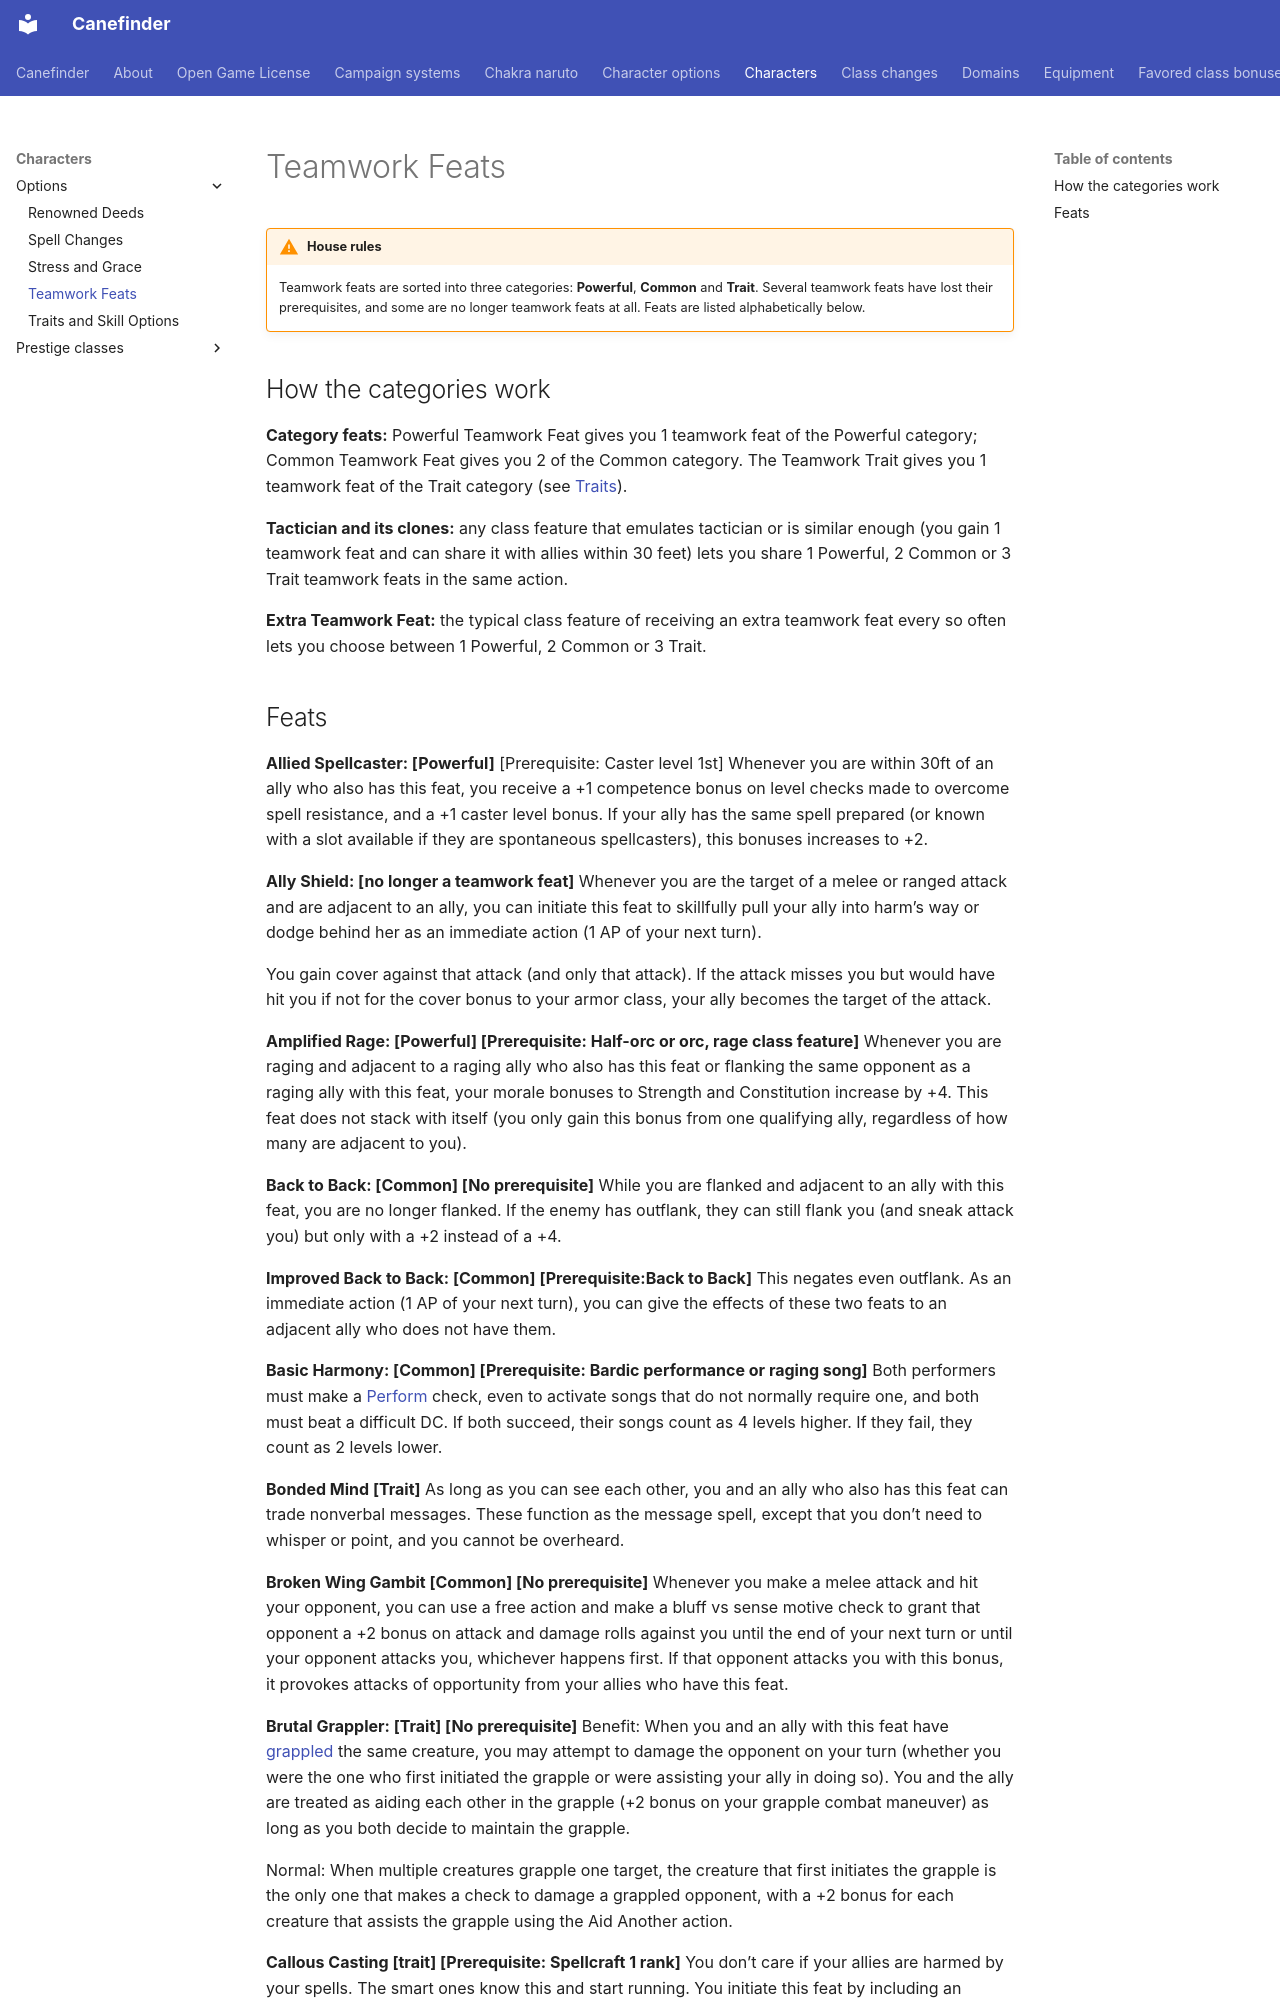

repository: canefinderhouserules/Canefinderhouserules · page: characters/options/teamwork-feats/index.html · generator: mkdocs

# Teamwork Feats

!!! warning "House rules"
    Teamwork feats are sorted into three categories: **Powerful**, **Common** and **Trait**. Several teamwork feats have lost their prerequisites, and some are no longer teamwork feats at all. Feats are listed alphabetically below.

## How the categories work

**Category feats:** Powerful Teamwork Feat gives you 1 teamwork feat of the Powerful category; Common Teamwork Feat gives you 2 of the Common category. The Teamwork Trait gives you 1 teamwork feat of the Trait category (see [Traits](traits.md)).

**Tactician and its clones:** any class feature that emulates tactician or is similar enough (you gain 1 teamwork feat and can share it with allies within 30 feet) lets you share 1 Powerful, 2 Common or 3 Trait teamwork feats in the same action.

**Extra Teamwork Feat:** the typical class feature of receiving an extra teamwork feat every so often lets you choose between 1 Powerful, 2 Common or 3 Trait.
